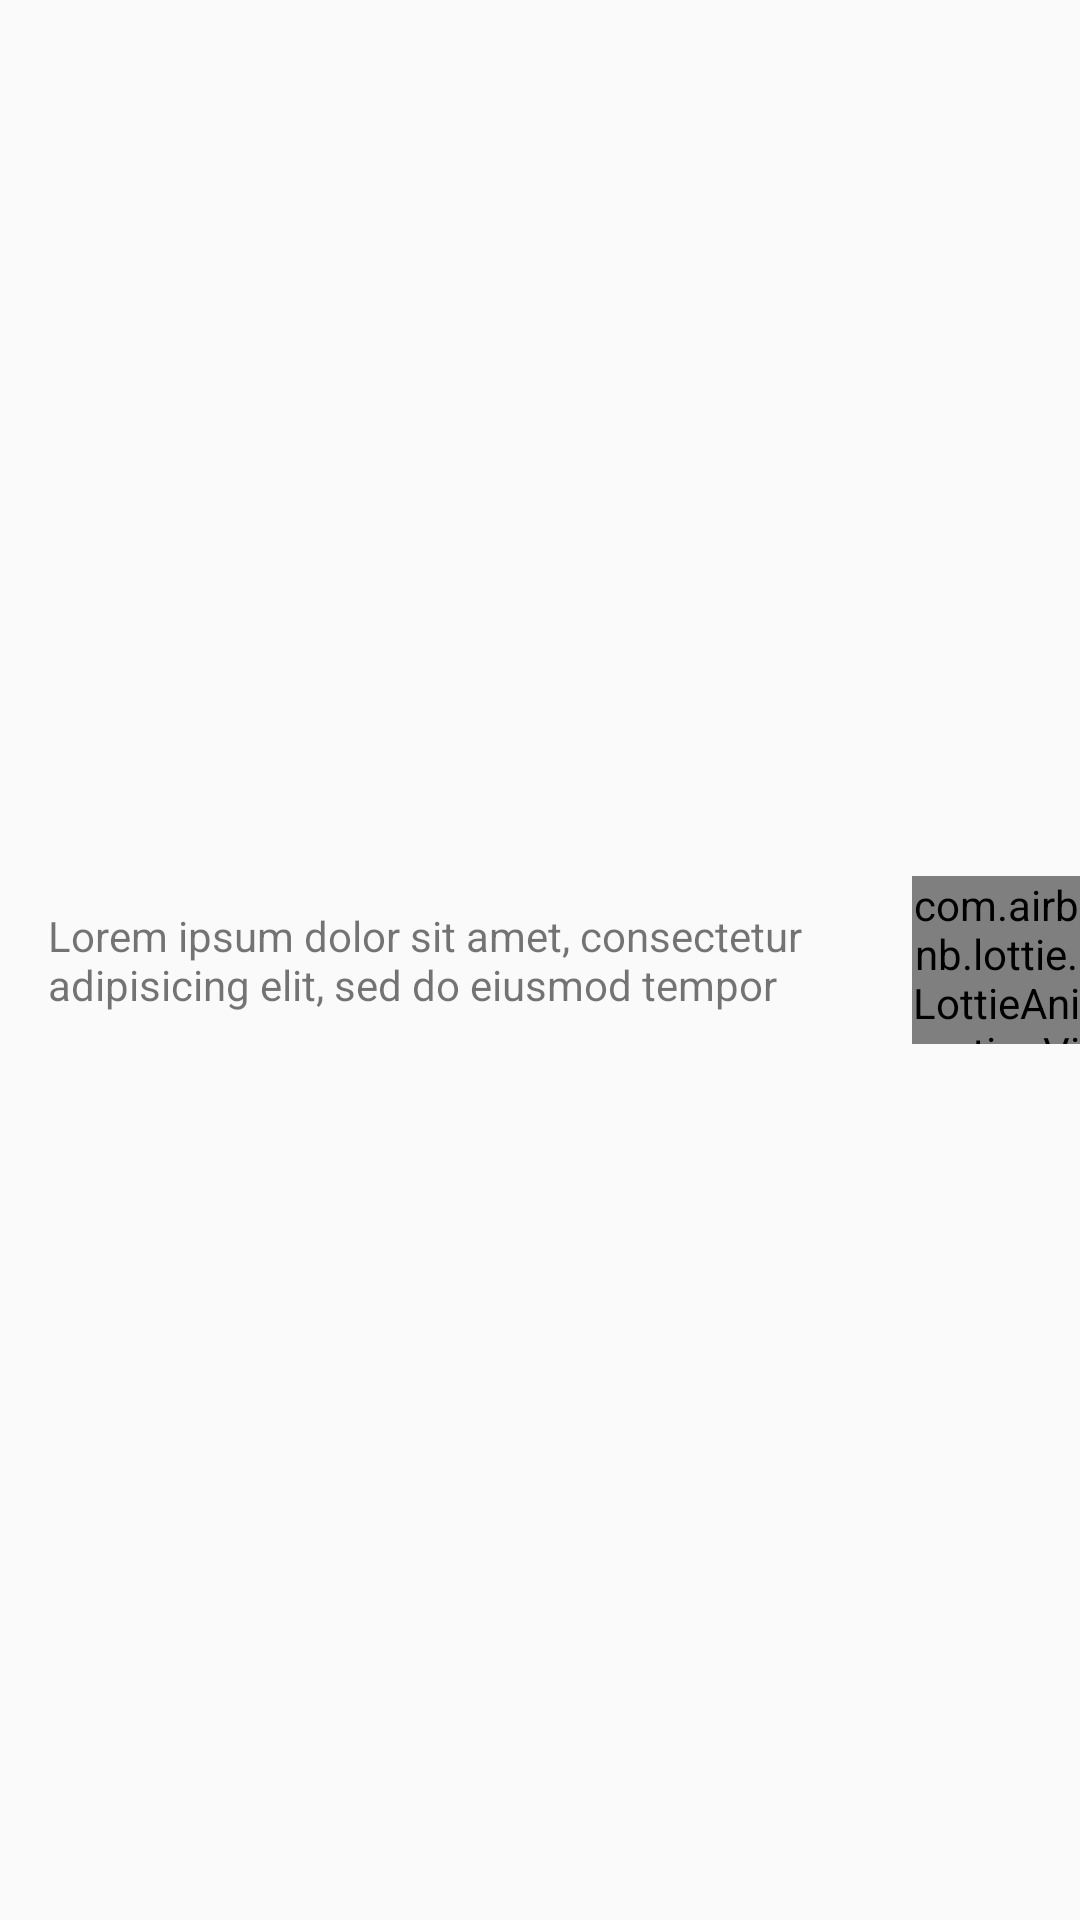

Reconstruct the res/layout file that produces this screen, plus the resources it refers to.
<!-- AndroidManifest.xml: application theme AppTheme -->
<!-- res/layout/task_item.xml -->
<?xml version="1.0" encoding="utf-8"?>
<android.support.constraint.ConstraintLayout
  xmlns:android="http://schemas.android.com/apk/res/android"
  xmlns:app="http://schemas.android.com/apk/res-auto"
  xmlns:tools="http://schemas.android.com/tools"
  android:layout_width="match_parent"
  android:layout_height="wrap_content">

  <TextView
    android:id="@+id/tv_item_text"
    android:layout_width="0dp"
    android:layout_height="wrap_content"
    android:layout_marginTop="16dp"
    android:layout_marginBottom="16dp"
    android:layout_marginStart="16dp"
    android:maxLength="105"
    android:maxLines="2"
    android:text="Lorem ipsum dolor sit amet, consectetur adipisicing elit, sed do eiusmod tempor incididunt ut labore et dolore magna wirl aliqua. Up exlaborum incididunt. "
    app:layout_constraintBottom_toBottomOf="parent"
    app:layout_constraintEnd_toStartOf="@id/animation_view"
    app:layout_constraintStart_toStartOf="parent"
    app:layout_constraintTop_toTopOf="parent"
    tools:text="Lorem ipsum dolor sit amet, consectetur adipisicing elit, sed do eiusmod tempor incididunt ut labore et dolore magna wirl aliqua. Up exlaborum incididunt. "/>

  <com.airbnb.lottie.LottieAnimationView
    android:id="@+id/animation_view"
    android:layout_width="56dp"
    android:layout_height="56dp"
    app:layout_constraintBottom_toBottomOf="@+id/tv_item_text"
    app:layout_constraintEnd_toEndOf="parent"
    app:layout_constraintTop_toTopOf="@+id/tv_item_text"
    app:lottie_autoPlay="false"
    app:lottie_cacheStrategy="strong"
    app:lottie_fileName="success.json"
    app:lottie_loop="false"/>
</android.support.constraint.ConstraintLayout>
<!-- resources referenced by this layout -->
<resources>
  <style name="AppTheme" parent="Theme.AppCompat.Light.DarkActionBar">
      
      <item name="colorPrimary">@color/colorPrimary</item>
      <item name="colorPrimaryDark">@color/colorPrimaryDark</item>
      <item name="colorAccent">@color/colorAccent</item>
    </style>
  <color name="colorPrimary">#d81b60</color>
  <color name="colorPrimaryDark">#a00037</color>
  <color name="colorAccent">#ffc400</color>
</resources>
